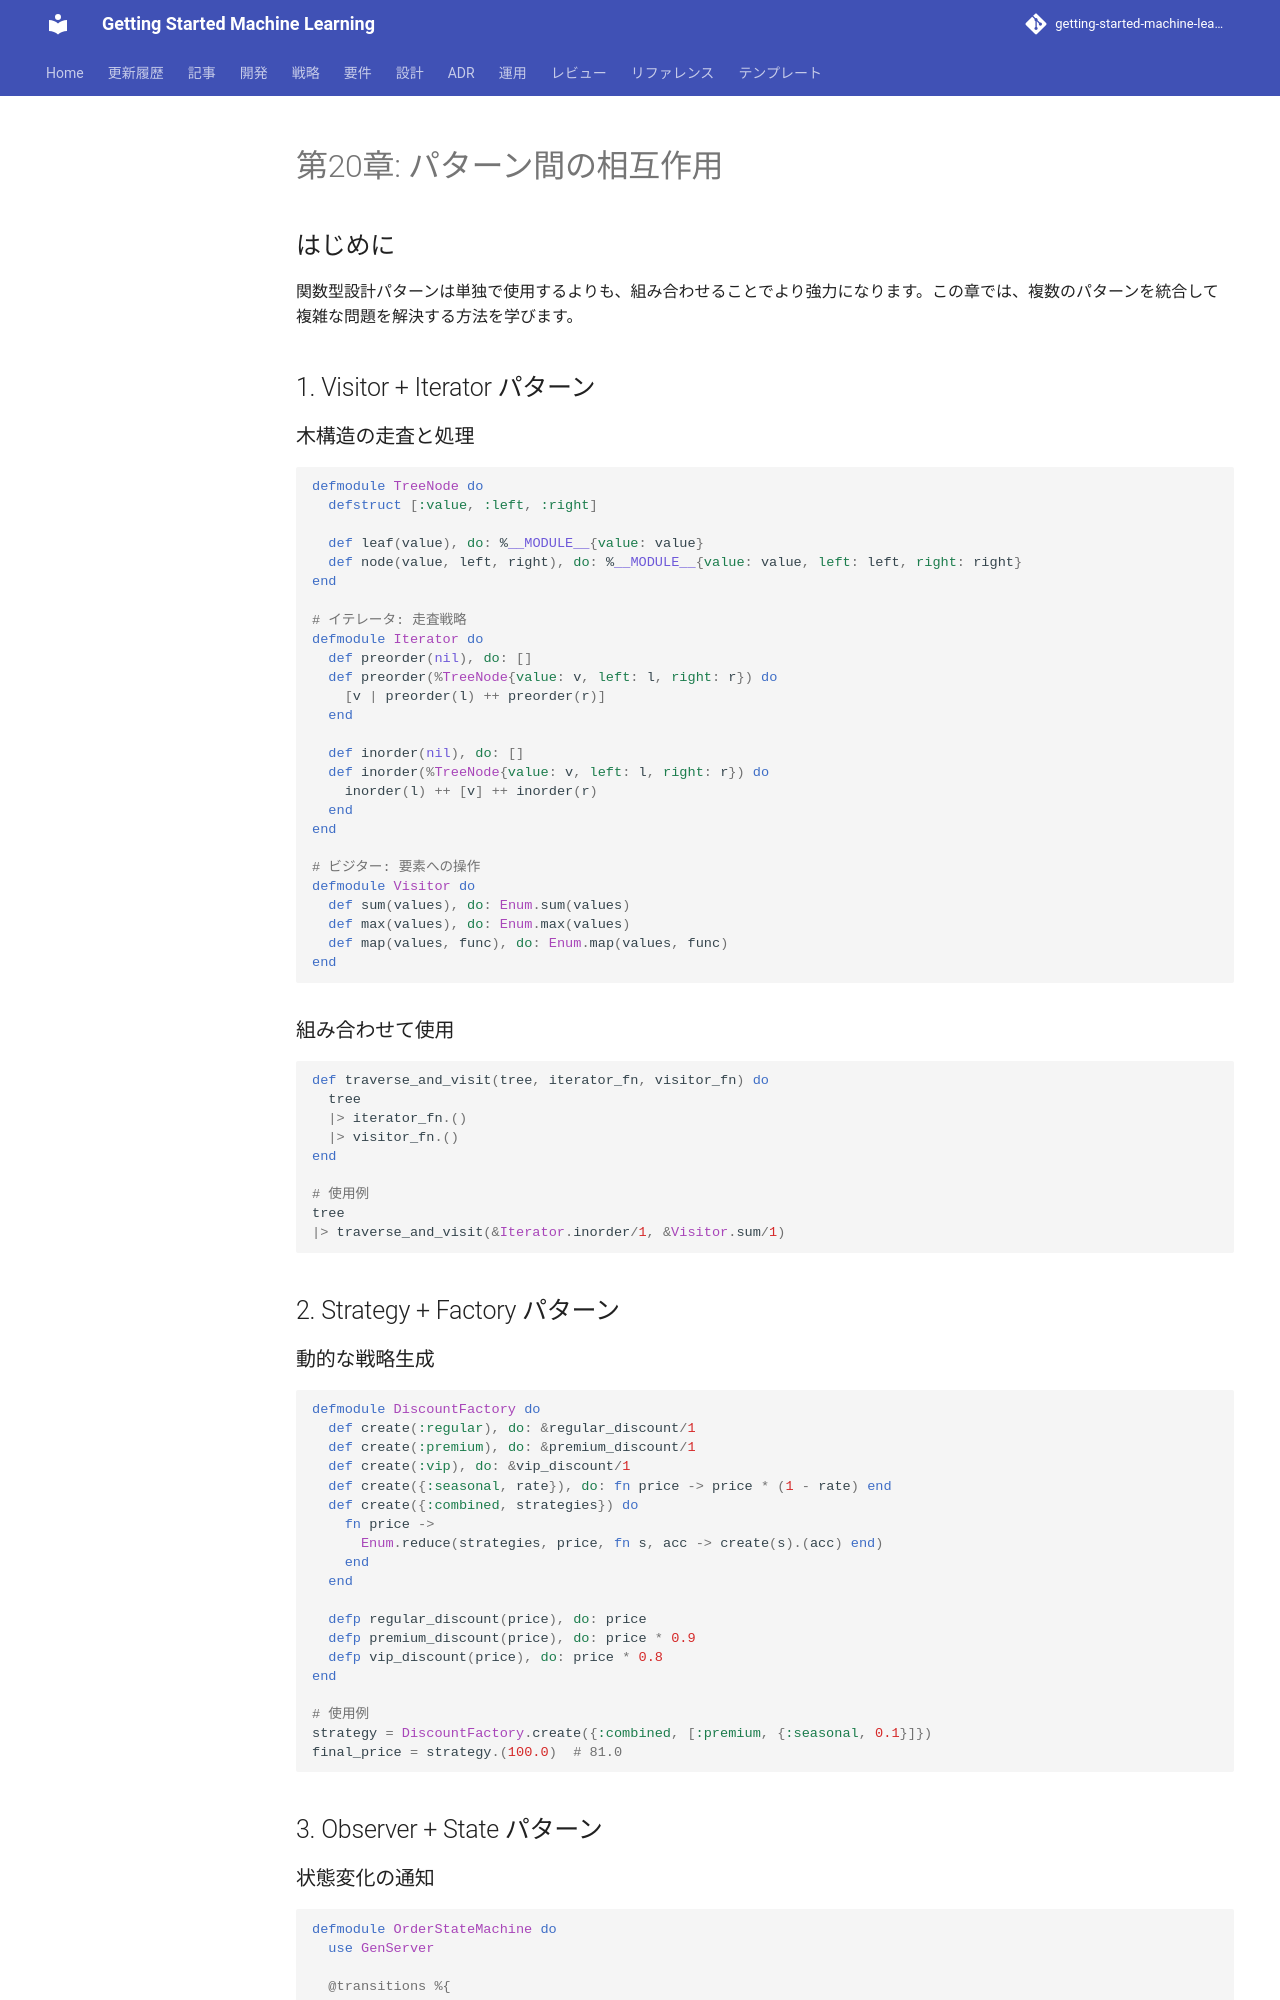

repository: k2works/getting-started-machine-learning · page: article/functional-desgin-ppp/elixir/20-pattern-interactions/index.html · generator: mkdocs

---
type: Article
title: "第20章: パターン間の相互作用"
description: "関数型設計パターンは単独で使用するよりも、組み合わせることでより強力になります。"
tags: [article, functional-desgin-ppp, elixir]
status: stable
generated: { by: human:kakimomokuri, at: 2026-03-24T05:22:28Z }
---

# 第20章: パターン間の相互作用

## はじめに

関数型設計パターンは単独で使用するよりも、組み合わせることでより強力になります。この章では、複数のパターンを統合して複雑な問題を解決する方法を学びます。

## 1. Visitor + Iterator パターン

### 木構造の走査と処理

```elixir
defmodule TreeNode do
  defstruct [:value, :left, :right]

  def leaf(value), do: %__MODULE__{value: value}
  def node(value, left, right), do: %__MODULE__{value: value, left: left, right: right}
end

# イテレータ: 走査戦略
defmodule Iterator do
  def preorder(nil), do: []
  def preorder(%TreeNode{value: v, left: l, right: r}) do
    [v | preorder(l) ++ preorder(r)]
  end

  def inorder(nil), do: []
  def inorder(%TreeNode{value: v, left: l, right: r}) do
    inorder(l) ++ [v] ++ inorder(r)
  end
end

# ビジター: 要素への操作
defmodule Visitor do
  def sum(values), do: Enum.sum(values)
  def max(values), do: Enum.max(values)
  def map(values, func), do: Enum.map(values, func)
end
```

### 組み合わせて使用

```elixir
def traverse_and_visit(tree, iterator_fn, visitor_fn) do
  tree
  |> iterator_fn.()
  |> visitor_fn.()
end

# 使用例
tree
|> traverse_and_visit(&Iterator.inorder/1, &Visitor.sum/1)
```

## 2. Strategy + Factory パターン

### 動的な戦略生成

```elixir
defmodule DiscountFactory do
  def create(:regular), do: &regular_discount/1
  def create(:premium), do: &premium_discount/1
  def create(:vip), do: &vip_discount/1
  def create({:seasonal, rate}), do: fn price -> price * (1 - rate) end
  def create({:combined, strategies}) do
    fn price ->
      Enum.reduce(strategies, price, fn s, acc -> create(s).(acc) end)
    end
  end

  defp regular_discount(price), do: price
  defp premium_discount(price), do: price * 0.9
  defp vip_discount(price), do: price * 0.8
end

# 使用例
strategy = DiscountFactory.create({:combined, [:premium, {:seasonal, 0.1}]})
final_price = strategy.(100.0)  # 81.0
```

## 3. Observer + State パターン
